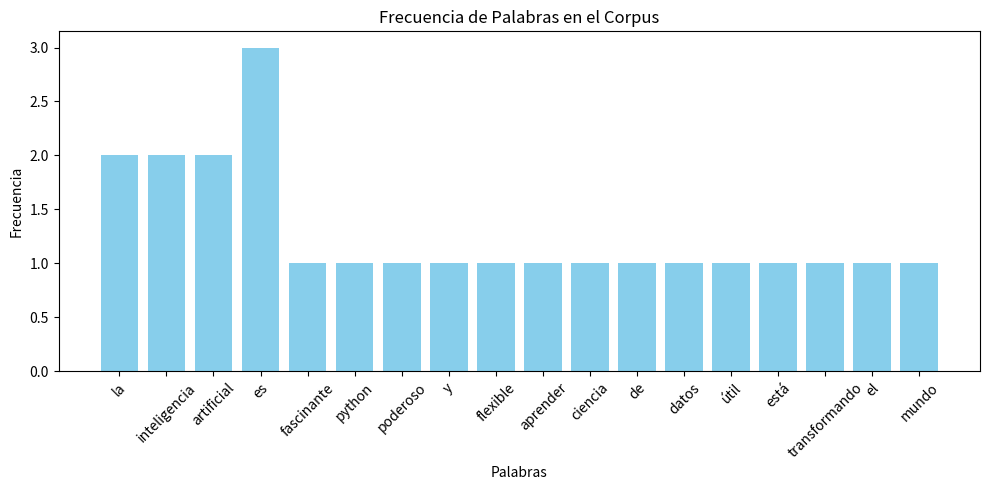

The script that saved this image:
# corpus_processor.py

import math
from collections import defaultdict, Counter
import matplotlib.pyplot as plt

# ---------- DATOS DE ENTRADA ----------
corpus = [
    "La inteligencia artificial es fascinante",
    "Python es poderoso y flexible",
    "Aprender ciencia de datos es útil",
    "La inteligencia artificial está transformando el mundo"
]

# ---------- FUNCIONES DE PROCESAMIENTO ----------

def limpiar_palabras(frase: str) -> list:
    """Convierte a minúsculas y separa en palabras sin signos."""
    return [palabra.strip(".,;:").lower() for palabra in frase.split()]

def construir_vocabulario(lista_frases: list) -> set:
    """Devuelve un conjunto con todas las palabras únicas."""
    vocabulario = set()
    for frase in lista_frases:
        vocabulario.update(limpiar_palabras(frase))
    return vocabulario

def contar_frecuencias(corpus: list) -> dict:
    """Devuelve un diccionario con la frecuencia de cada palabra."""
    contador = defaultdict(int)
    for frase in corpus:
        for palabra in limpiar_palabras(frase):
            contador[palabra] += 1
    return dict(contador)

def resumen_estadistico(frecuencias: dict) -> tuple:
    """Devuelve media, varianza y moda de las frecuencias."""
    valores = list(frecuencias.values())
    media = sum(valores) / len(valores)
    varianza = sum((x - media) ** 2 for x in valores) / len(valores)
    moda = max(frecuencias.items(), key=lambda x: x[1])
    return (media, varianza, moda)

# ---------- OBJETO CIENTÍFICO ----------

class CorpusAnalisis:
    def __init__(self, corpus):
        self.corpus = corpus
        self.vocabulario = construir_vocabulario(corpus)
        self.frecuencias = contar_frecuencias(corpus)
    
    def imprimir_resumen(self):
        print(f"Total de frases: {len(self.corpus)}")
        print(f"Vocabulario único ({len(self.vocabulario)}): {self.vocabulario}")
        media, varianza, moda = resumen_estadistico(self.frecuencias)
        print(f"Media de frecuencias: {media:.2f}")
        print(f"Varianza: {varianza:.2f}")
        print(f"Palabra más frecuente: '{moda[0]}' con {moda[1]} apariciones")
    
    def graficar(self):
        palabras = list(self.frecuencias.keys())
        conteos = list(self.frecuencias.values())
        plt.figure(figsize=(10, 5))
        plt.bar(palabras, conteos, color="skyblue")
        plt.title("Frecuencia de Palabras en el Corpus")
        plt.xlabel("Palabras")
        plt.ylabel("Frecuencia")
        plt.xticks(rotation=45)
        plt.tight_layout()
        plt.show()

# ---------- EJECUCIÓN PRINCIPAL ----------

if __name__ == "__main__":
    analisis = CorpusAnalisis(corpus)
    analisis.imprimir_resumen()
    analisis.graficar()
